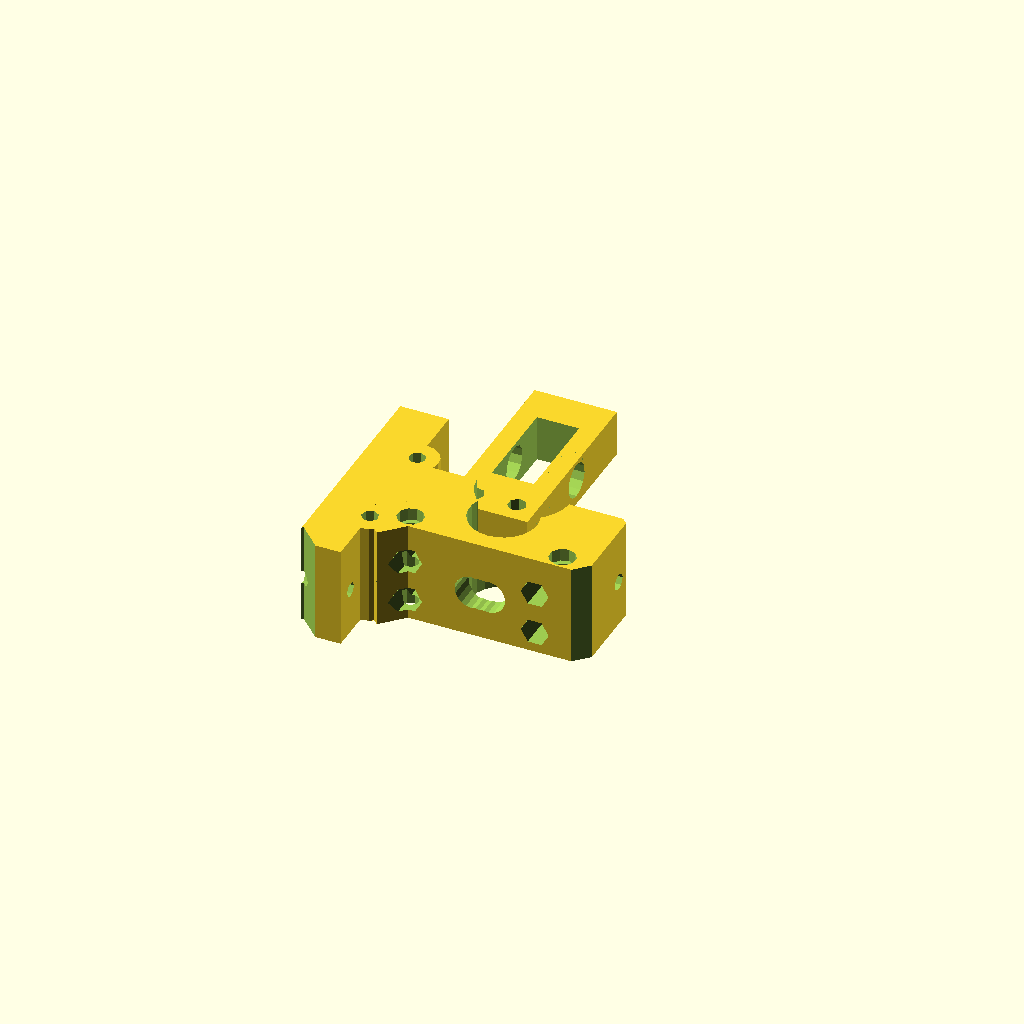
Cell 1: rendered with the file's own defaults.
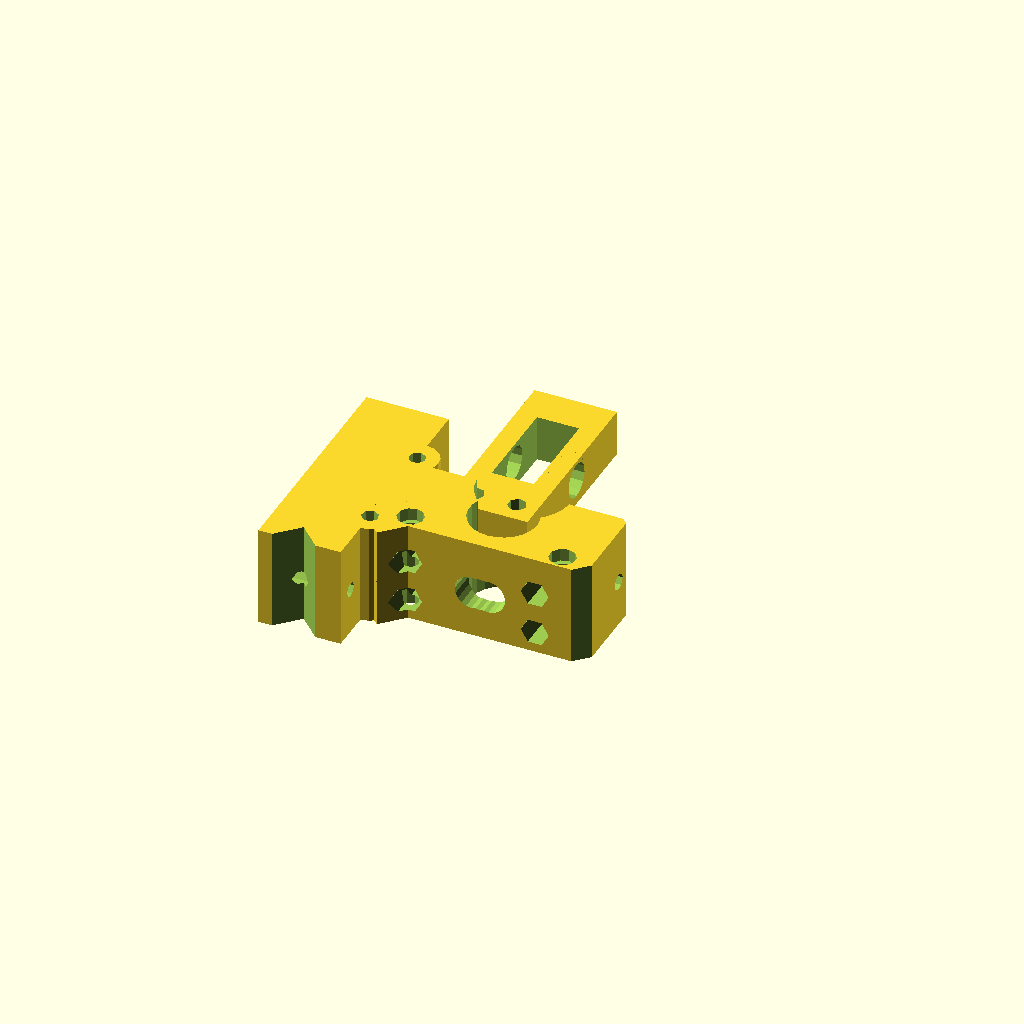
Cell 2: the same model with hotend_groovemount_depth = 16.
One fixed orthographic camera (rotation 55°, 0°, 25°; colour scheme Cornfield) for every cell.
OpenSCAD source file Gort_i3/src/compact-extruder-4-Fary.scad:
// PRUSA iteration3
// Compact extruder
// GNU GPL v3
// Josef Průša <iam@josefprusa.cz> and contributors
// http://www.reprap.org/wiki/Prusa_Mendel
// http://prusamendel.org

include <../configuration.scad>

hotend_groovemount_depth = 8;
hotend_groovemount_diameter = 16.4;


module motor_dummy(){
	translate([-22,-22,-5]) %cube([44,44,5]);
	translate([18,18,-5]) %cylinder(r=2, h=24);
	translate([18,-18,-5]) %cylinder(r=2, h=24);
	translate([-18,18,-5]) %cylinder(r=2, h=24);
	translate([-18,-18,-5]) %cylinder(r=2, h=24);
	translate([-22+2.5+10,0,-5]) %cylinder(r=2.5, h=7);
	
}

module extruder_base(){
 // Main body
 translate([-1,-2,0]) cube([22,56,24]);
 // Extruder plate mount
 if (hotend_mount == 1) { // groove-mount
  translate([-16,49,0]) cube([55,5 + hotend_groovemount_depth - 1.5,24]);
 } else {
  //translate([-16,49,0]) cube([55,5,24]);
 color("green") translate([-19,49,0]) cube([72,5,24]); // -> JMMP
 }
 
 // Carriage mount cylinders
 translate([11,25,0]){
  translate([-12,24,0]) cylinder(r=5, h=24);
  translate([12,24,0]) cylinder(r=5, h=24);
 }

 // Smoother join
 translate([1,38,0]) rotate([0,0,45])  cube([10,10,24]);
}

module extruder_holes(){
 translate([11,25,0]){ // Translate to center of the main block
  // Main shaft opening
  translate([0,-2,-1]) cylinder(r=8, h=26);

  // Lower motor mount hole
  translate([-8.5,18-2,-1]) cylinder(r=2, h=35);
  translate([-8.5,18-2,21]) cylinder(r=3.1, h=35);
  // Upper motor mount hole
  translate([-8.5,-18-2,-1]) cylinder(r=2, h=35);
  translate([-8.5,-18-2,21]) cylinder(r=3.1, h=35);
  // Idler motor mount hole
  translate([-8.5+36,18-2,-1]) cylinder(r=2, h=35);
  translate([-8.5+36,18-2,21]) cylinder(r=3.1, h=35);

  // Carriage mount right screw head hole
  translate([-12,24,-3]) cylinder(r=3.5, h=23);
  // Carriage mount left screw head hole
  translate([12,24,-3]) cylinder(r=3.5, h=23);
  // Carriage mount right screw hole
  translate([-12,24,20.5]) cylinder(r=2, h=23);
  // Carriage mount left screw head hole
  translate([12,24,20.5]) cylinder(r=2, h=23);
  // Idler bearing cutout
  translate([11,0-2,-4.5+10]) cylinder(r=11, h=20);
 }
 // Filament path
 translate([1.5+11+3.5,65,11]) rotate([90,0,0]) cylinder(r=2, h=70);
 if (hotend_mount == 1) {
  // Hole for hotend
  translate([1.5+11+3.5,65,11]) rotate([90,0,0]) cylinder(r=hotend_groovemount_diameter/2, h=12.5);
 }
 // Hole for drive gear check
 translate([1.5+11+3.5-30,25,11]) rotate([90,0,90]) cylinder(r=4, h=70, $fn=20);
 translate([1.5+11+3.5-30,23,11]) rotate([90,0,90]) cylinder(r=4, h=70, $fn=20);
 translate([1.5+11+3.5-30,21,11]) rotate([90,0,90]) cylinder(r=4, h=70, $fn=20);

 // Left extruder plate mounting hole
 translate([1.5+11+3.5+27,65,11]) rotate([90,0,0]) cylinder(r=1.8, h=70);// JMMP
 translate([1.5+11+3.5+15,47,11]) rotate([90,0,0]) cylinder(r=3.1, h=70, $fn=6);
 // Right extruder plate mounting hole
 translate([1.5+11+3.5-27,65,11]) rotate([90,0,0]) cylinder(r=1.8, h=70);//JMMP
 translate([1.5+11+3.5-25,47,11]) rotate([90,0,0]) cylinder(r=3.1, h=70, $fn=6);

  // Idler mounting holse
  translate([11,25,10]){
   // Nut traps
   translate([-30,15,-5]) rotate([0,90,0]) rotate([0,0,30]) cylinder(r=3.3, h=30, $fn=6);
   translate([-30,-15,-5]) rotate([0,90,0]) rotate([0,0,30]) cylinder(r=3.3, h=30, $fn=6);
   translate([-30,15,5]) rotate([0,90,0]) rotate([0,0,30]) cylinder(r=3.3, h=30, $fn=6);
   translate([-30,-15,5]) rotate([0,90,0]) rotate([0,0,30]) cylinder(r=3.3, h=30, $fn=6);
   // Screws
   translate([-30,-15,-5]) rotate([0,90,0]) cylinder(r=2, h=70);
   translate([-30,-15,5]) rotate([0,90,0]) cylinder(r=2, h=70);
   translate([-30, 15,-5]) rotate([0,90,0]) cylinder(r=2, h=70);
   translate([-30, 15,5]) rotate([0,90,0]) cylinder(r=2, h=70);
	}

 translate([58,46,-1]) rotate([0,0,45]) cube([20,20,26]); // JMMP
 translate([46,13,-1]) rotate([0,0,45]) cube([20,20,26]);
 translate([-25,46,-1]) rotate([0,0,45]) cube([20,20,26]);//JMMP
 translate([-22,24,-1]) rotate([0,0,45]) cube([20,20,26]);
 translate([-8,-20,-1]) rotate([0,0,45]) cube([20,20,26]);
 translate([30,-20,-1]) rotate([0,0,45]) cube([20,20,26]);
}

module extruder_idler_base(){
 translate([0.25,0,0]) cube([19.5,45.5,8+3]);
	
}

module extruder_idler_holes(){
 translate([10,25,0]){
  // Main cutout
  cube([10,23,25], center= true);
  // Idler shaft
  translate([-12,0,4.1+2])rotate([0,90,0])cylinder(r=4.1, h=24);
  // Screw holes
  translate([5,-20,-1])cylinder(r=2.2, h=24);
  translate([-5,-20,-1])cylinder(r=2.2, h=24);
 }
}


// Idler final part
module idler(){
 difference(){
  extruder_idler_base();
  extruder_idler_holes();
 }
}

//translate([10,0,1]) rotate([0,-90,0]) idler();
translate([-47,5,0])  idler();
// Extruder final part
module extruder(){
 translate([-23,2,0])difference(){
  extruder_base();
  extruder_holes();
 }
}

rotate ([0,0,90]) extruder();
//translate([-2.5,25,0]) motor_dummy();
//idler();
Customizer parameters (derived from the source; name, type, default, range or options):
hotend_groovemount_depth: number, default 8
hotend_groovemount_diameter: number, default 16.4
